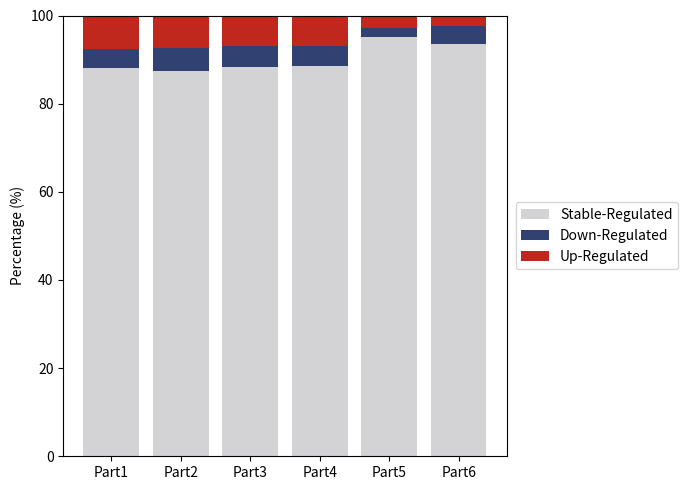

Write the Python code that produced this figure.
import matplotlib as mpl
mpl.rcParams['pdf.fonttype'] = 42
import matplotlib.pyplot as plt
import numpy as np

# 数据
groups = ['Part1', 'Part2', 'Part3', 'Part4', 'Part5', 'Part6']
Up_regulated = np.array([67,75,624,490,15,14])
Down_regulated = np.array([38,52,437,306,10,22])
Stable_regulated = np.array([778,878,8076,6221,499,529])

# 计算比例
total = Up_regulated + Down_regulated + Stable_regulated
g1_pct = Up_regulated / total * 100
g2_pct = Down_regulated / total * 100
g3_pct = Stable_regulated / total * 100
# 位置
x = np.arange(len(groups))
bar_width = 0.8

# 绘制堆叠柱状图
fig, ax = plt.subplots(figsize=(7, 5))
colors = {'Up_regulated':'#c0271d', 'Down_regulated':'#304172', 'Stable_regulated':'#d3d3d5'}

plt.bar(x, g3_pct, label='Stable-Regulated', color=colors['Stable_regulated'], width=bar_width)
plt.bar(x, g2_pct, bottom=g3_pct, label='Down-Regulated', color=colors['Down_regulated'], width=bar_width)
plt.bar(x, g1_pct, bottom=g2_pct + g3_pct, label='Up-Regulated', color=colors['Up_regulated'], width=bar_width)

plt.xticks(x, groups)
plt.ylabel("Percentage (%)")
plt.ylim(0, 100)
plt.legend(loc='center left', bbox_to_anchor=(1.02, 0.5), borderaxespad=0.)
plt.tight_layout()
plt.savefig('TADs_DEGs_percentage_barplot.pdf')
plt.show()
